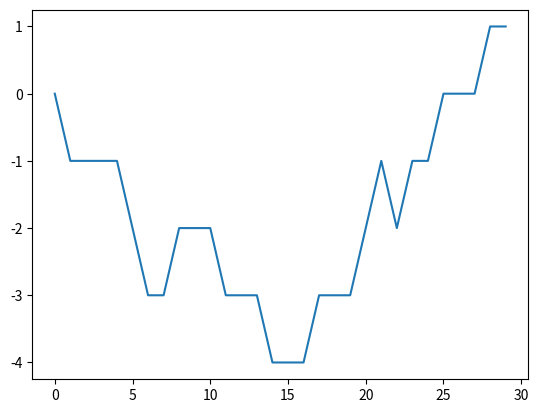

Write Python code to recreate this figure.
from matplotlib import pyplot as plt

# with open('dataset_7_10.txt', 'r') as file:
#     text = file.read().replace('\n', '')
text = 'CATTCCAGTACTTCATGATGGCGTGAAGA'
length = len(text)
skew_diffs = {
    'G': 1,
    'C': -1,
    'A': 0,
    'T': 0
}

def plotter(somelist):
    plt.plot(somelist)
    plt.show()
    pass

def print_num_list_as_str(numlist, glue=' '):
    print(glue.join(str(x) for x in numlist))

# initialize
ans = [None] * (length + 1)
ans[0] = 0
max = ans[0]
max_indices = [0]

# run in loop. Graph skew and max
for i in range(1, length + 1):
    ans[i] = ans[i-1] + skew_diffs[text[i-1]]
    if ans[i] > max:
        max = ans[i]
        max_indices = [i]
    elif ans[i] == max:
        max_indices.append(i)
    else:
        pass

plotter(ans)
print_num_list_as_str(max_indices)
